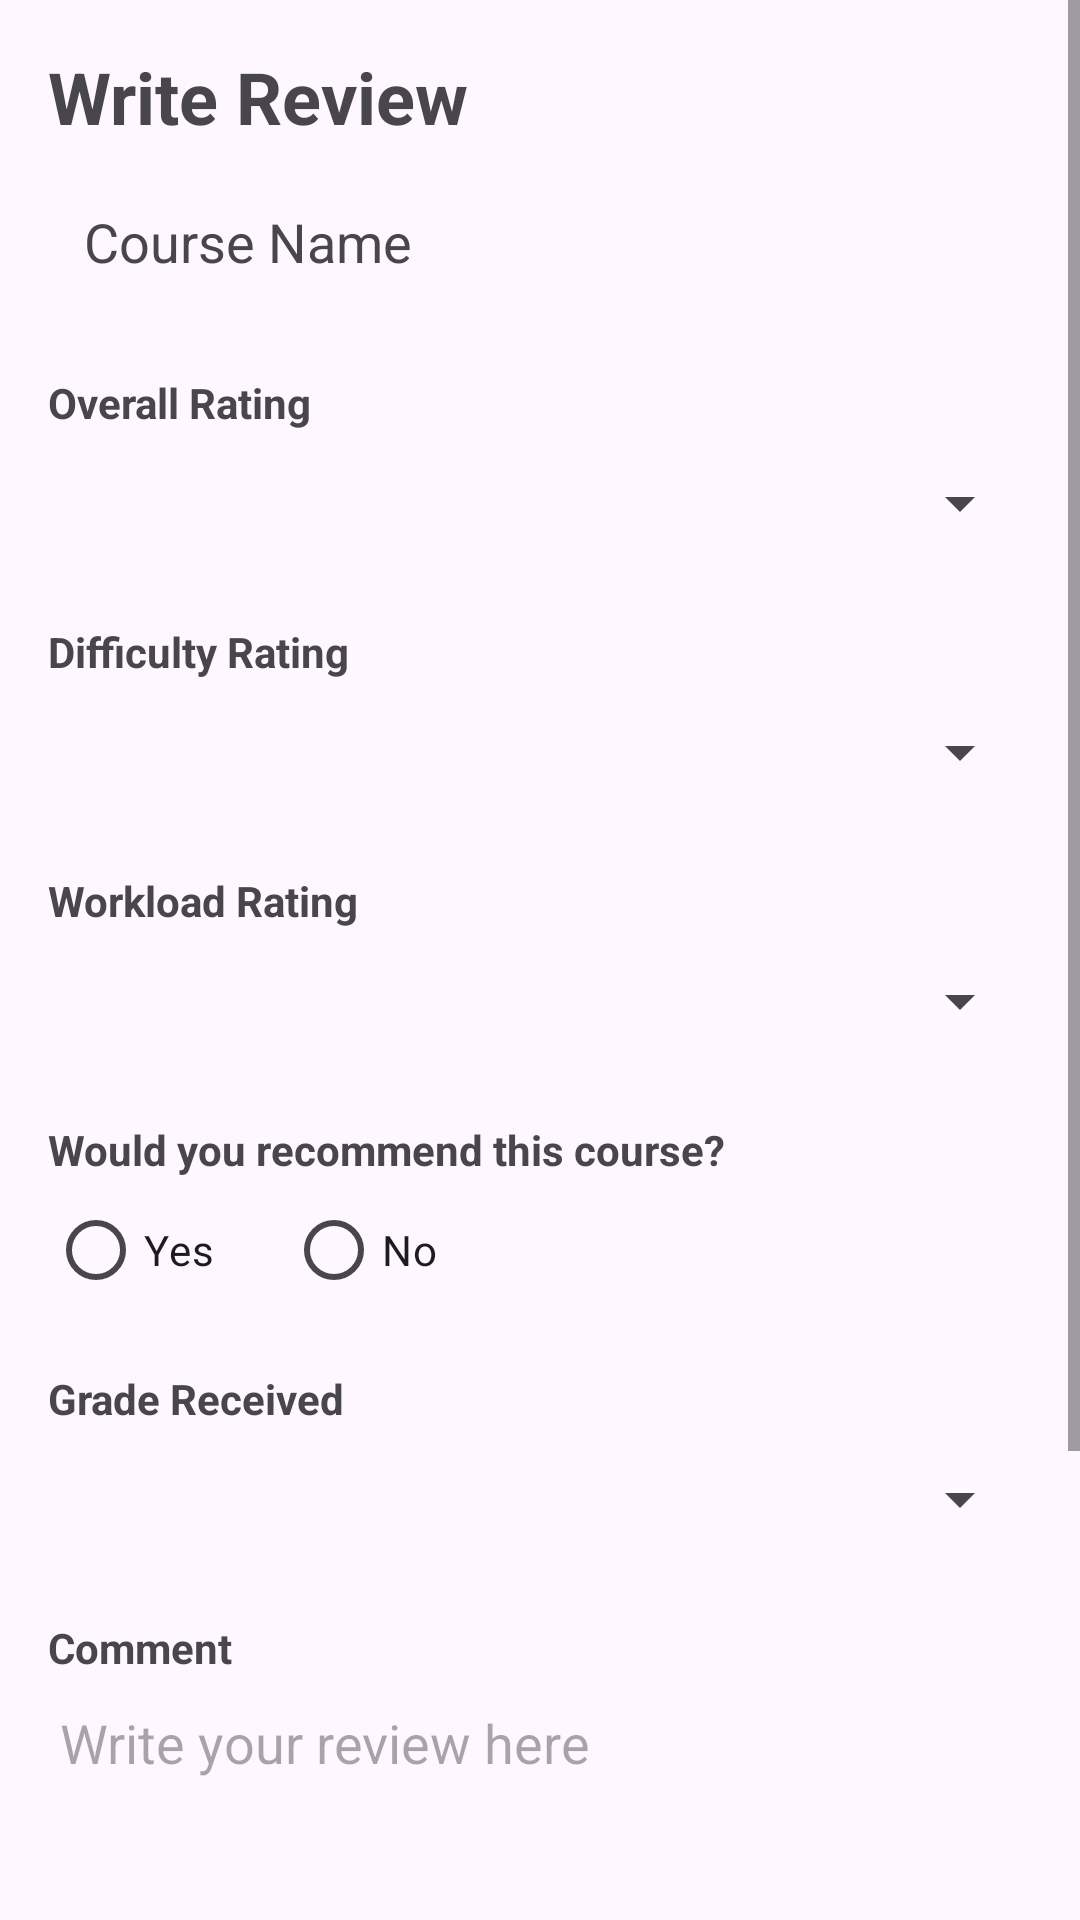

Write the Android layout XML for this screen, with the resource values it uses.
<!-- AndroidManifest.xml: application theme Theme.AndroidExample -->
<!-- res/layout/activity_create_review.xml -->
<?xml version="1.0" encoding="utf-8"?>
<ScrollView xmlns:android="http://schemas.android.com/apk/res/android"
    android:layout_width="match_parent"
    android:layout_height="match_parent"
    android:fillViewport="true">

    <LinearLayout
        android:layout_width="match_parent"
        android:layout_height="wrap_content"
        android:orientation="vertical"
        android:padding="16dp">

        <TextView
            android:id="@+id/tvCreateReviewTitle"
            android:layout_width="match_parent"
            android:layout_height="wrap_content"
            android:text="Write Review"
            android:textSize="24sp"
            android:textStyle="bold" />

        <TextView
            android:id="@+id/tvCreateReviewCourseName"
            android:layout_width="match_parent"
            android:layout_height="wrap_content"
            android:layout_marginTop="8dp"
            android:padding="12dp"
            android:text="Course Name"
            android:textSize="18sp" />

        <TextView
            android:layout_width="match_parent"
            android:layout_height="wrap_content"
            android:layout_marginTop="20dp"
            android:text="Overall Rating"
            android:textStyle="bold" />

        <Spinner
            android:id="@+id/spinnerOverallRating"
            android:layout_width="match_parent"
            android:layout_height="48dp" />

        <TextView
            android:layout_width="match_parent"
            android:layout_height="wrap_content"
            android:layout_marginTop="16dp"
            android:text="Difficulty Rating"
            android:textStyle="bold" />

        <Spinner
            android:id="@+id/spinnerDifficultyRating"
            android:layout_width="match_parent"
            android:layout_height="48dp" />

        <TextView
            android:layout_width="match_parent"
            android:layout_height="wrap_content"
            android:layout_marginTop="16dp"
            android:text="Workload Rating"
            android:textStyle="bold" />

        <Spinner
            android:id="@+id/spinnerWorkloadRating"
            android:layout_width="match_parent"
            android:layout_height="48dp" />

        <TextView
            android:layout_width="match_parent"
            android:layout_height="wrap_content"
            android:layout_marginTop="16dp"
            android:text="Would you recommend this course?"
            android:textStyle="bold" />

        <RadioGroup
            android:id="@+id/rgRecommendation"
            android:layout_width="match_parent"
            android:layout_height="wrap_content"
            android:orientation="horizontal">

            <RadioButton
                android:id="@+id/rbRecommendYes"
                android:layout_width="wrap_content"
                android:layout_height="wrap_content"
                android:text="Yes" />

            <RadioButton
                android:id="@+id/rbRecommendNo"
                android:layout_width="wrap_content"
                android:layout_height="wrap_content"
                android:layout_marginStart="24dp"
                android:text="No" />
        </RadioGroup>

        <TextView
            android:layout_width="match_parent"
            android:layout_height="wrap_content"
            android:layout_marginTop="16dp"
            android:text="Grade Received"
            android:textStyle="bold" />

        <Spinner
            android:id="@+id/spinnerGradeReceived"
            android:layout_width="match_parent"
            android:layout_height="48dp" />

        <TextView
            android:layout_width="match_parent"
            android:layout_height="wrap_content"
            android:layout_marginTop="16dp"
            android:text="Comment"
            android:textStyle="bold" />

        <EditText
            android:id="@+id/etComment"
            android:layout_width="match_parent"
            android:layout_height="140dp"
            android:gravity="top|start"
            android:hint="Write your review here"
            android:inputType="textMultiLine"
            android:minLines="5" />

        <Button
            android:id="@+id/btnSubmitReview"
            android:layout_width="match_parent"
            android:layout_height="wrap_content"
            android:layout_marginTop="24dp"
            android:text="Submit Review" />

        <Button
            android:id="@+id/btnCancelReview"
            android:layout_width="match_parent"
            android:layout_height="wrap_content"
            android:layout_marginTop="12dp"
            android:text="Cancel" />

    </LinearLayout>
</ScrollView>
<!-- resources referenced by this layout -->
<resources>
  <style name="Theme.AndroidExample" parent="Base.Theme.AndroidExample" />
  <style name="Base.Theme.AndroidExample" parent="Theme.Material3.DayNight.NoActionBar">
          
          
  
          <item name="colorPrimary">#89CFF0</item>
          <item name="android:statusBarColor">#89CFF0</item>
      </style>
</resources>
